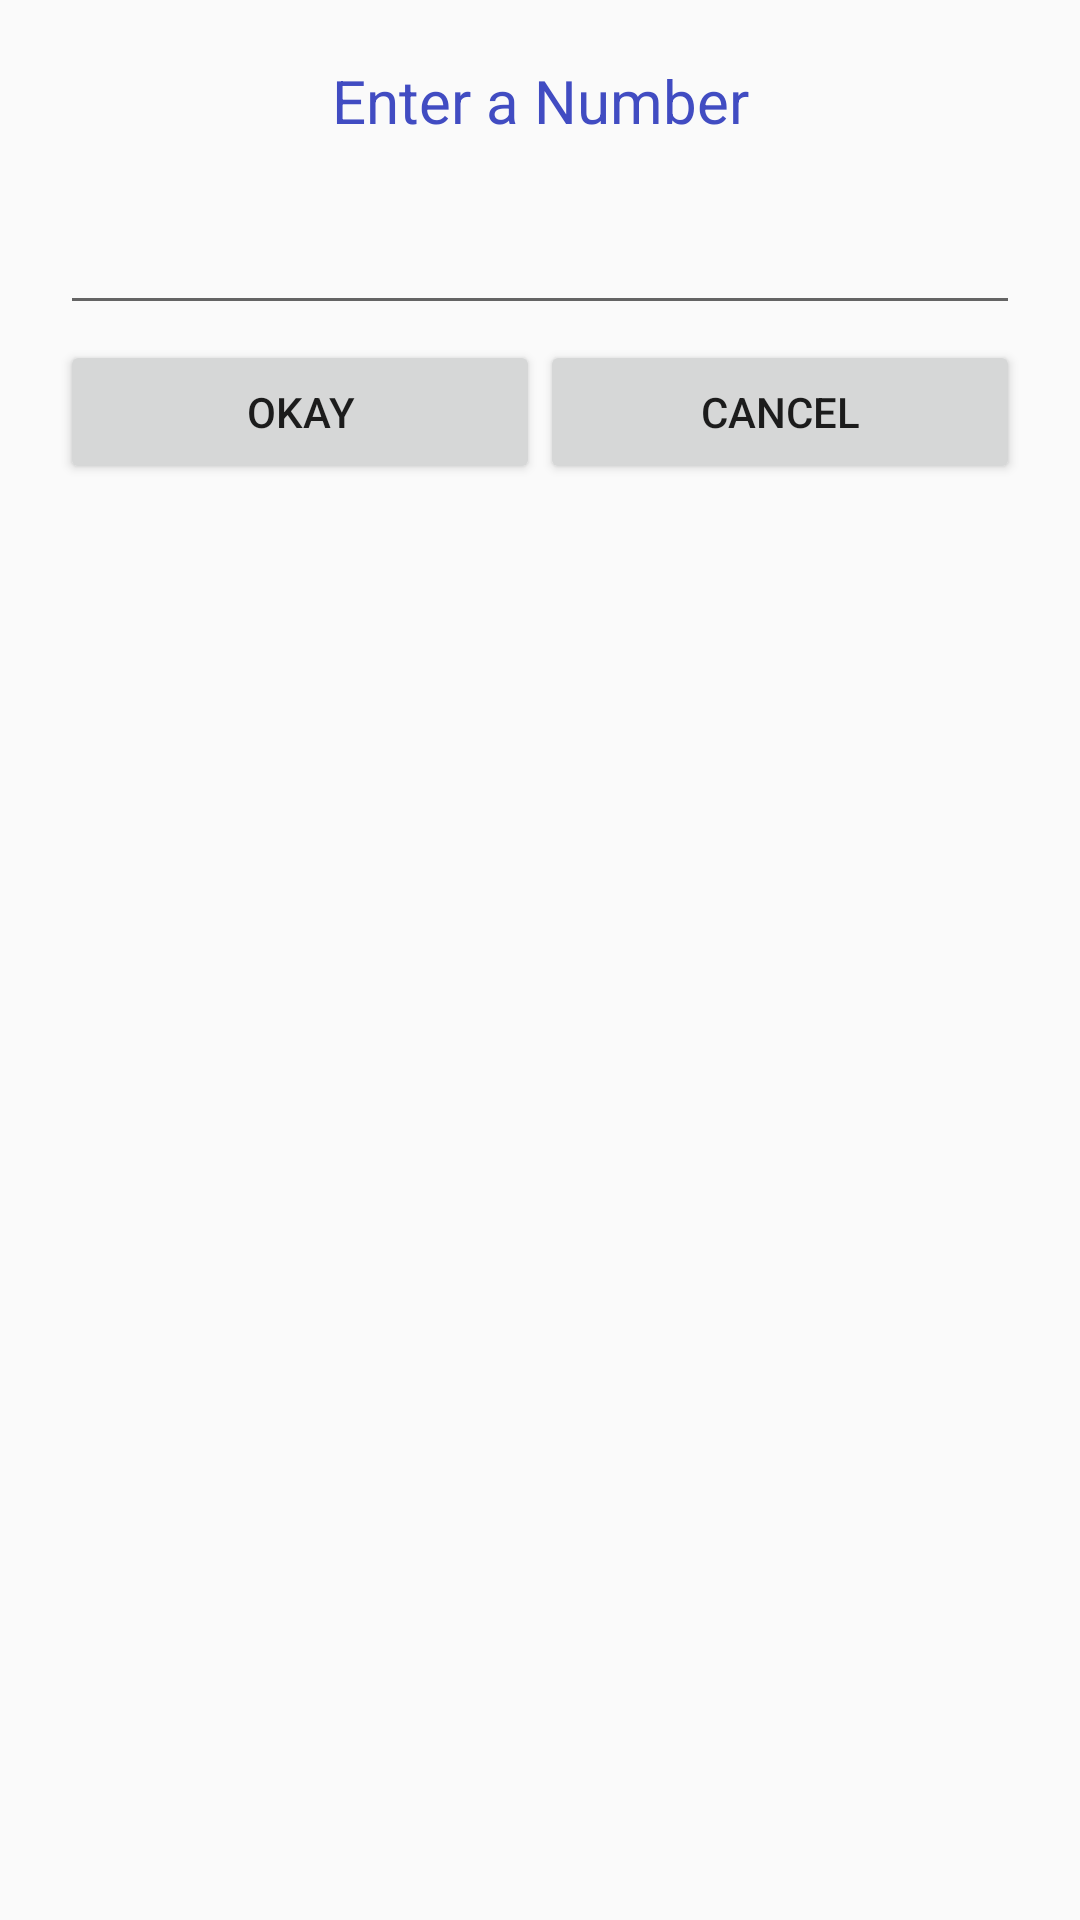

Write the Android layout XML for this screen, with the resource values it uses.
<!-- AndroidManifest.xml: application theme AppTheme -->
<!-- res/layout/dialog.xml -->
<?xml version="1.0" encoding="utf-8"?>
<LinearLayout xmlns:android="http://schemas.android.com/apk/res/android"
    android:layout_width="match_parent"
    android:layout_height="match_parent"
    android:orientation="vertical"
    android:padding="20dp">

    <TextView
        android:layout_width="match_parent"
        android:layout_height="wrap_content"
        android:gravity="center"
        android:text="Enter a Number"
        android:textColor="#414cc2"
        android:textSize="20sp" />

    <EditText
        android:id="@+id/seconds"
        android:layout_width="match_parent"
        android:layout_height="wrap_content"
        android:layout_marginTop="20dp"
        android:inputType="number"
        />

    <LinearLayout
        android:layout_width="match_parent"
        android:layout_height="wrap_content"
        android:layout_marginTop="5dp"
        android:orientation="horizontal">

        <Button
            android:id="@+id/okButton"
            android:layout_width="wrap_content"
            android:layout_height="wrap_content"
            android:layout_weight="1"
            android:onClick="onClickOkButton"
            android:text="Okay" />

        <Button
            android:id="@+id/cancelButton"
            android:layout_width="wrap_content"
            android:layout_height="wrap_content"
            android:layout_weight="1"
            android:onClick="onClickCancelButton"
            android:text="Cancel" />
    </LinearLayout>

</LinearLayout>
<!-- resources referenced by this layout -->
<resources>
  <style name="AppTheme" parent="Theme.AppCompat.Light.DarkActionBar">
          
          <item name="colorPrimary">@color/colorPrimary</item>
          <item name="colorPrimaryDark">@color/colorPrimaryDark</item>
          <item name="colorAccent">@color/colorAccent</item>
      </style>
  <!-- not gathered from this repository: default colours our renderer supplied (Android Studio template values) -->
  <color name="colorPrimary">#FF6200EE</color>
  <color name="colorPrimaryDark">#FF3700B3</color>
  <color name="colorAccent">#FF03DAC5</color>
</resources>
